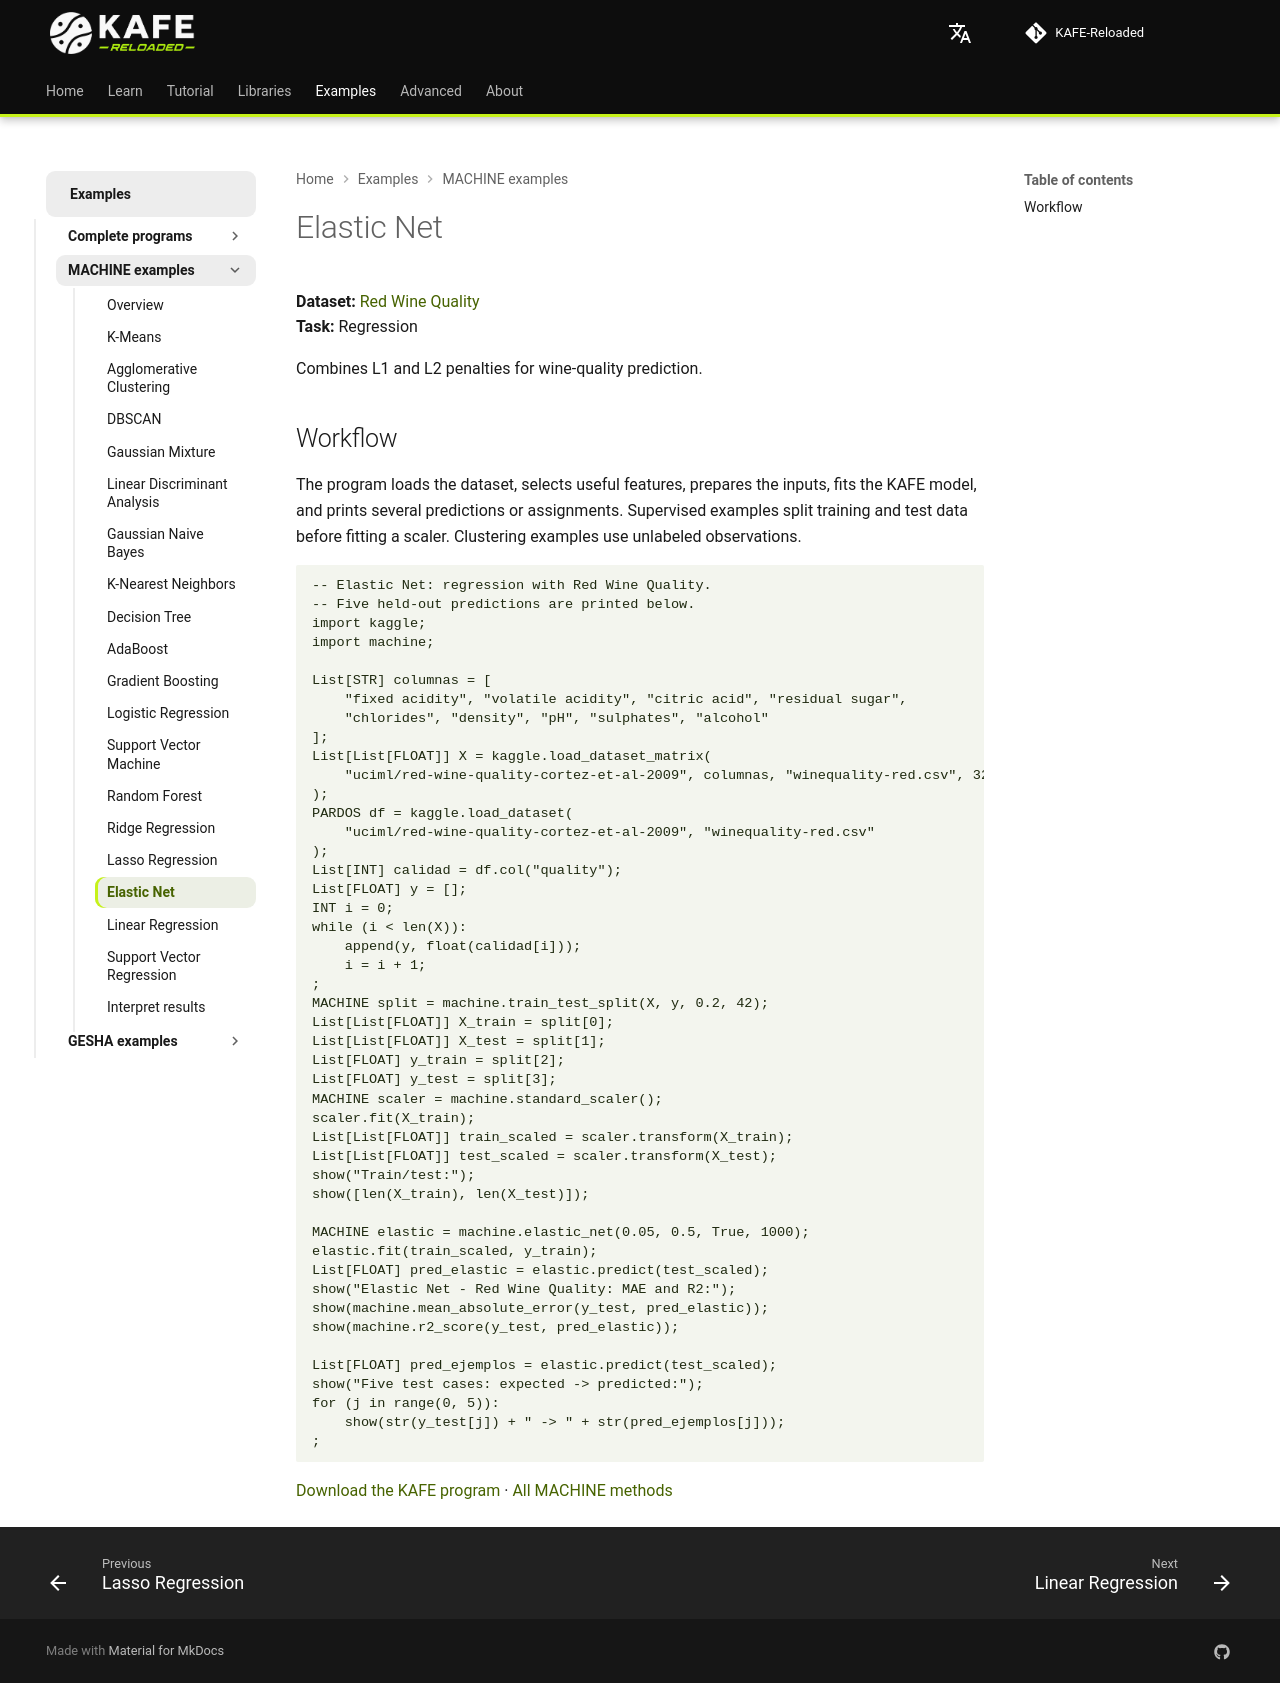

repository: joshmessi10/KAFE-Reloaded · page: en/ejemplos/machine/elastic-net/index.html · generator: mkdocs

# Elastic Net

**Dataset:** [Red Wine Quality](https://www.kaggle.com/datasets/uciml/red-wine-quality-cortez-et-al-2009)  
**Task:** Regression

Combines L1 and L2 penalties for wine-quality prediction.

## Workflow

The program loads the dataset, selects useful features, prepares the inputs, fits the KAFE model, and prints several predictions or assignments. Supervised examples split training and test data before fitting a scaler. Clustering examples use unlabeled observations.

```kafe
--8<-- "docs/ejemplos/machine-wine-quality-elastic-net.kf"
```

[Download the KAFE program](../machine-wine-quality-elastic-net.kf) · [All MACHINE methods](../machine-kaggle.md)
